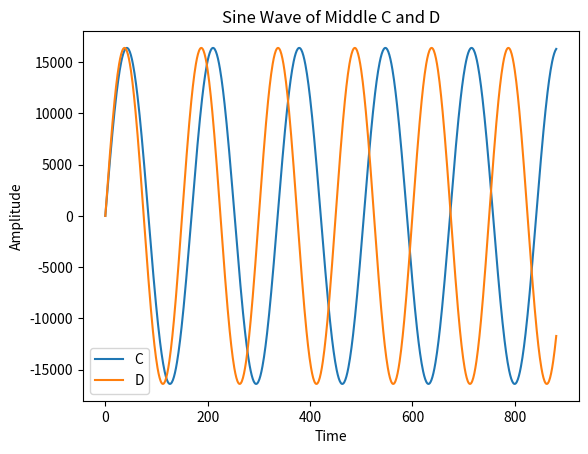

Write the Python code that produced this figure. (Note: this script raises an exception after producing the figure.)
import numpy as np

def get_piano_notes():
    # White keys are in Uppercase and black keys (sharps) are in lower case
    octave = ['C', 'c', 'D', 'd', 'E', 'F', 'f', 'G', 'g', 'A', 'a', 'B']
    base_freq = 440     # Frequency of Note A4
    keys = np.array([x + str(y) for y in range(0, 9) for x in octave])
    # Trim to standard 88 keys
    start = np.where(keys == 'A0')[0][0]
    end = np.where(keys == 'C8')[0][0]
    keys = keys[start : end + 1]

    note_freqs = dict(zip(keys, [2**((n+1-49)/12)*base_freq for n in range(len(keys))]))
    note_freqs[''] = 0.0    # stop
    return note_freqs

import numpy as np

def get_sine_wave(frequency, duration, sample_rate=44100, amplitude=4096):
    t = np.linspace(0, duration, int(sample_rate*duration)) # Time axis
    wave = amplitude * np.sin(2 * np.pi * frequency * t)
    return wave

import numpy as np
from scipy.io import wavfile

# Get middle C frequency
note_freqs = get_piano_notes()
frequency_C4 = note_freqs['C4']

# Pure sine wave
sine_wave_C4 = get_sine_wave(frequency_C4, duration=2, amplitude=16384)
wavfile.write('pure_c.wav', rate=44100, data=sine_wave_C4.astype(np.int16))

import matplotlib.pyplot as plt

frequency_D4 = note_freqs['D4']
sine_wave_C4 = get_sine_wave(frequency_C4, duration=0.02, amplitude=16384)
sine_wave_D4 = get_sine_wave(frequency_D4, duration=0.02, amplitude=16384)

plt.plot(sine_wave_C4, label='C')
plt.plot(sine_wave_D4, label='D')
plt.legend()
plt.xlabel('Time')
plt.ylabel('Amplitude')
plt.title('Sine Wave of Middle C and D')
plt.show()

from scipy.io import wavfile
import matplotlib.pyplot as plt
plt.style.use('seaborn-dark')

# Load data from wav file
sample_rate, middle_c = wavfile.read('data/piano_c4.wav')

# Plot sound wave
plt.plot(middle_c[500:1500])
plt.xlabel('Time')
plt.ylabel('Amplitude')
plt.title('Sound Wave of Middle C on Piano')
plt.grid()

import numpy as np
from scipy.io import wavfile
import matplotlib.pyplot as plt
plt.style.use('seaborn-dark')

# Load data from wav file
sample_rate, middle_c = wavfile.read('data/piano_c4.wav')

#FFT
t = np.arange(middle_c.shape[0])
freq = np.fft.fftfreq(t.shape[-1])*sample_rate
sp0 = np.fft.fft(middle_c[:,0])
sp1 = np.fft.fft(middle_c[:,1])

# Plot spectrum
plt.plot(freq, abs(sp0.real))
plt.plot(freq, abs(sp1.real))
plt.xlabel('Frequency (Hz)')
plt.ylabel('Amplitude')
plt.title('Spectrum of Middle C Recording on Piano')
plt.xlim((0, 2000))
plt.grid()

import numpy as np

# Get positive frequency
idx = np.where(freq > 0)[0]
freq = freq[idx]
sp = sp1[idx]

# Get dominant frequencies
sort = np.argsort(-abs(sp.real))[:100]
dom_freq = freq[sort]

# Round and calculate amplitude ratio
freq_ratio = np.round(dom_freq/frequency_C4)
unique_freq_ratio = np.unique(freq_ratio)
amp_ratio = abs(sp.real[sort]/np.sum(sp.real[sort]))
factor = np.zeros((int(unique_freq_ratio[-1]), ))
for i in range(factor.shape[0]):
    idx = np.where(freq_ratio==i+1)[0]
    factor[i] = np.sum(amp_ratio[idx])
factor = factor/np.sum(factor)

def apply_overtones(frequency, duration, factor, sample_rate=44100, amplitude=4096):

    assert abs(1-sum(factor)) < 1e-8
    
    frequencies = np.minimum(np.array([frequency*(x+1) for x in range(len(factor))]), sample_rate//2)
    amplitudes = np.array([amplitude*x for x in factor])
    
    fundamental = get_sine_wave(frequencies[0], duration, sample_rate, amplitudes[0])
    for i in range(1, len(factor)):
        overtone = get_sine_wave(frequencies[i], duration, sample_rate, amplitudes[i])
        fundamental += overtone
    return fundamental

# Construct harmonic series
note = apply_overtones(frequency_C4, duration=2.5, factor=factor)
wavfile.write('overtone_c.wav', sample_rate, note.astype(np.int16))

import numpy as np

def get_adsr_weights(frequency, duration, length, decay, sustain_level, sample_rate=44100):

    assert abs(sum(length)-1) < 1e-8
    assert len(length) ==len(decay) == 4
    
    intervals = int(duration*frequency)
    len_A = np.maximum(int(intervals*length[0]),1)
    len_D = np.maximum(int(intervals*length[1]),1)
    len_S = np.maximum(int(intervals*length[2]),1)
    len_R = np.maximum(int(intervals*length[3]),1)
    
    decay_A = decay[0]
    decay_D = decay[1]
    decay_S = decay[2]
    decay_R = decay[3]
    
    A = 1/np.array([(1-decay_A)**n for n in range(len_A)])
    A = A/np.nanmax(A)
    D = np.array([(1-decay_D)**n for n in range(len_D)])
    D = D*(1-sustain_level)+sustain_level
    S = np.array([(1-decay_S)**n for n in range(len_S)])
    S = S*sustain_level
    R = np.array([(1-decay_R)**n for n in range(len_R)])
    R = R*S[-1]
    
    weights = np.concatenate((A,D,S,R))
    smoothing = np.array([0.1*(1-0.1)**n for n in range(5)])
    smoothing = smoothing/np.nansum(smoothing)
    weights = np.convolve(weights, smoothing, mode='same')
    
    weights = np.repeat(weights, int(sample_rate*duration/intervals))
    tail = int(sample_rate*duration-weights.shape[0])
    if tail > 0:
        weights = np.concatenate((weights, weights[-1]-weights[-1]/tail*np.arange(tail)))
    return weights

import numpy as np
from scipy.io import wavfile

# Get sound wave
note = apply_overtones(frequency_C4, duration=2.5, factor=factor)

# Apply smooth ADSR weights
weights = get_adsr_weights(frequency_C4, duration=2.5, length=[0.05, 0.25, 0.55, 0.15], decay=[0.075,0.02,0.005,0.1], sustain_level=0.1)

# Write to file
data = note*weights
data = data*(16384/np.max(data)) # Adjusting the Amplitude 
wavfile.write('synthetic_c.wav', sample_rate, data.astype(np.int16))

def n(note, duration=1.0, amplitude=16384):
    freq = note_freqs[note];
    note = apply_overtones(freq, duration=duration, factor=factor)
    weights = get_adsr_weights(freq, duration=duration, length=[0.05,0.25,0.55,0.15], decay=[0.075,0.02,0.005,0.1], sustain_level=0.1)
    data = note*weights
    return data

score = np.concatenate([n('C4',.5)+n('C3',.5),n('C4',.5)+n('C3',.5),n('G4',.5)+n('G3',.5),n('G4',.5)+n('G3',.5),
        n('A4',.5)+n('A3',.5),n('A4',.5)+n('A3',.5),n('G4',1)+n('G3',1),
        n('F4',.5)+n('F3',.5),n('F4',.5)+n('F3',.5),n('E4',.5)+n('E3',.5),n('E4',.25)+n('E3',.25),n('E4',.25)+n('E3',.25),
        n('D4',.5)+n('D3',.5),n('D4',.5)+n('D3',.5),n('C4',1)+n('C3',1)])
wavfile.write('twinkle_twinkle_little_star.wav', sample_rate, score.astype(np.int16))

